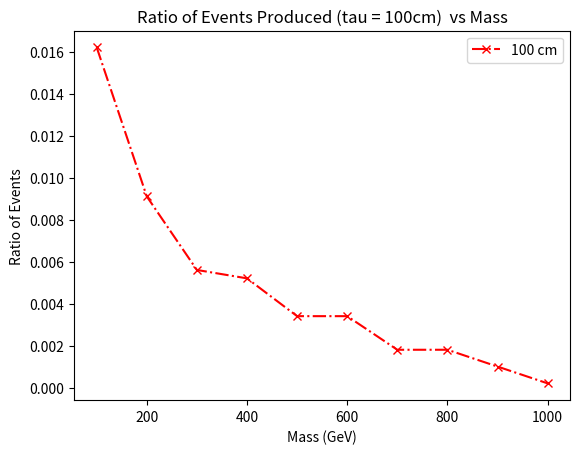

Python code for this plot:
import matplotlib.pyplot as plt

## for 100 cm
x1 = [100, 200, 300, 400, 500, 600, 700, 800, 900, 1000]
y1 = [162,91,56,52,34,34,18,18,10,2]
y1 = [element / 10000 for element in y1]
plt.plot(x1, y1,marker='x', linestyle='dashdot', color='r', label='100 cm')


plt.title('Ratio of Events Produced (tau = 100cm)  vs Mass')
plt.xlabel('Mass (GeV)')
plt.ylabel('Ratio of Events')
plt.legend()
plt.savefig('comp_tau_100cm.pdf')  
plt.show()
